pico-8 play session: no input (idle), after a click and taps of 🅾, ❎, 🅾+❎, 🅾 in the second before t = 0

[t = 1 s] idle ~1s (no d-pad/buttons)
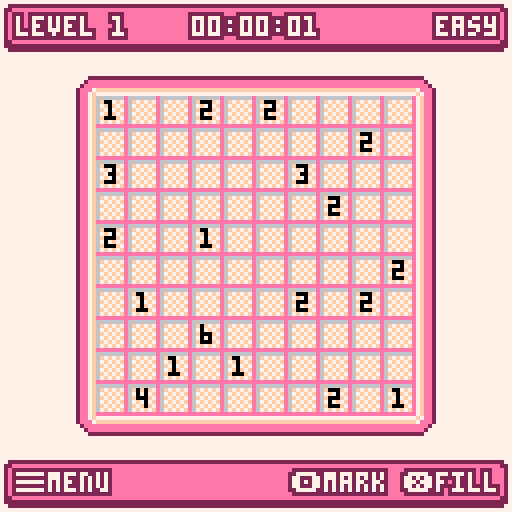
[t = 2 s] idle ~2s (no d-pad/buttons)
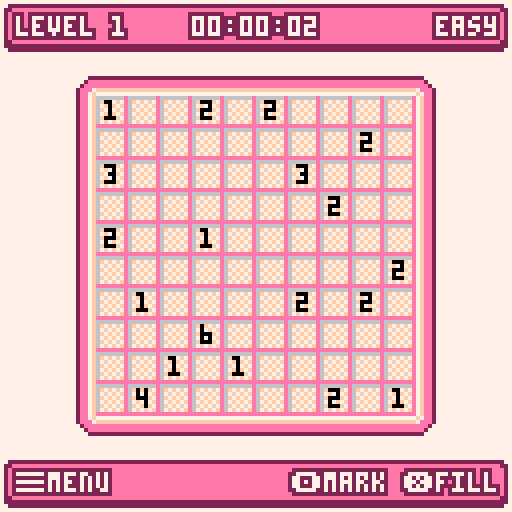
[t = 6 s] idle ~6s (no d-pad/buttons)
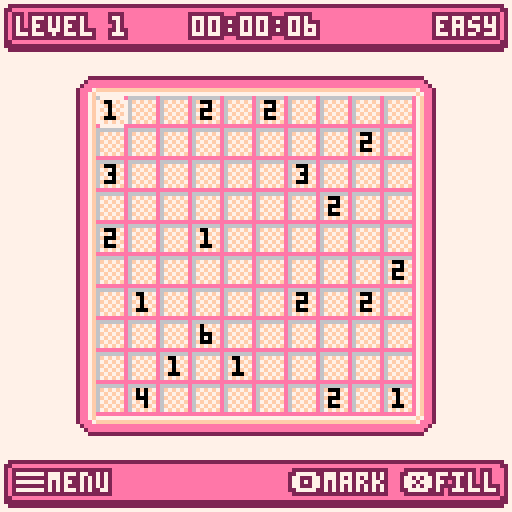
[t = 8 s] idle ~8s (no d-pad/buttons)
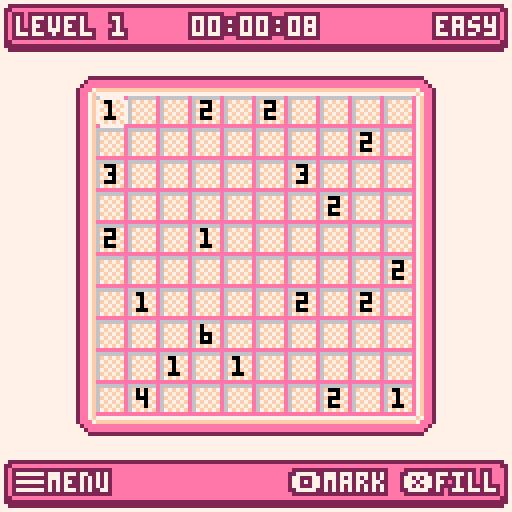

pico-8 cartridge
version 18
__lua__
-- nurikabe
-- by mmawdsley

-- sprites --
-------------

spr_board_background = 2
spr_pointer = 3
spr_mark = 4
spr_fill = 5
spr_border_top = 7
spr_border_right = 8
spr_border_bottom = 9
spr_border_left = 10
spr_border_top_right = 11
spr_border_bottom_right = 12
spr_border_bottom_left = 13
spr_border_top_left = 14
spr_title = 16

-- sound effects --
-------------------

sfx_moved = 0
sfx_blocked = 1
sfx_wrong = 2
sfx_fill = 3
sfx_mark = 4
sfx_correct = 5

-- keys --
----------

k_left = 0
k_right = 1
k_up = 2
k_down = 3
k_confirm = 4
k_cancel = 5

-- palette --
-------------

col_black = 0
-- col_darkblue = 1
col_lilac = 2
col_darkgreen = 3
-- col_brown = 4
col_grey = 5
col_lightgrey = 6
col_white = 7
col_red = 8
-- col_orange = 9
-- col_yellow = 10
-- col_lightgreen = 11
-- col_lightblue = 12
-- col_lightpurple = 13
col_pink = 14
col_tan = 15
col_trans = col_darkgreen

-- constants --
---------------

cart_id = "mmawdsley_nurikabe_1"
debug = 0
cell_width = 8
cell_height = 8
border_width = cell_width
border_height = cell_height
screen_width = 128
screen_height = 128
number_col = col_black
number_error_col = col_red
bg = col_white
menu_bg = col_grey
menu_fg = col_white
menu_active_bg = col_pink
menu_active_fg = col_black
menu_x = 32
menu_y = 42
menu_padding = 2
char_width = 4
pointer_min_x = 8
pointer_min_y = 21
pointer_max_x = 112
pointer_max_y = 102
offset_x_min = 8
offset_y_min = 21
shadow_box_bg = col_pink
shadow_box_border = col_lilac
shadow_box_text_col = col_white
shadow_box_text_border_col = col_lilac
bottom_bar_height = 10
success_bg = col_black
success_fg = col_white

-- modes --
-----------

mode_menu = 1
mode_level = 2
mode_level_select = 3
mode_how_to_play = 4
mode = nil

-- difficulties --

diff_easy = 1
diff_normal = 2
diff_hard = 3

-- globals --
-------------

actor = {}
errors = {}
pointer = nil
level_id = nil
offset_x = nil
offset_y = nil
board = nil
board_offset_x = nil
board_offset_y = nil
map_screen_x = nil
map_screen_y = nil
menu_items = {}
menu_item_count = 0
menu_item_height = 8
menu_item_gap = 4
menu_idx = 1
solution_checker = nil

-- levels --
------------

levels = {
  {
    diff = diff_easy,
    width = 10,
    height = 10,
    islands = {0, 1, 2, 2, 1, 2, 12, 2, 1, 3, 5, 3, 10, 2, 2, 2, 2, 1, 15, 2, 1, 1, 4, 2, 1, 2, 4, 6, 8, 1, 1, 1, 6, 4, 5, 2, 1, 1},
    solution = {
      {1, 0}, {4, 0}, {7, 0}, {8, 0}, {9, 0},
      {0, 1}, {1, 1}, {2, 1}, {3, 1}, {4, 1}, {5, 1}, {6, 1}, {7, 1}, {9, 1},
      {3, 2}, {7, 2}, {9, 2},
      {0, 3}, {1, 3}, {2, 3}, {3, 3}, {4, 3}, {5, 3}, {6, 3}, {8, 3}, {9, 3},
      {2, 4}, {4, 4}, {6, 4}, {8, 4},
      {0, 5}, {1, 5}, {2, 5}, {3, 5}, {6, 5}, {7, 5}, {8, 5},
      {0, 6}, {2, 6}, {5, 6}, {7, 6}, {9, 6},
      {1, 7}, {2, 7}, {4, 7}, {5, 7}, {7, 7}, {9, 7},
      {1, 8}, {3, 8}, {5, 8}, {6, 8}, {7, 8}, {8, 8}, {9, 8},
      {2, 9}, {3, 9}, {4, 9}, {5, 9}, {8, 9}
    }
  },
  {
    diff = diff_easy,
    width = 10,
    height = 10,
    islands = {0, 4, 1, 3, 13, 1, 6, 2, 11, 2, 1, 5, 1, 4, 0, 2, 2, 1, 16, 4, 4, 1, 11, 2, 4, 5, 5, 1, 2, 3},
    solution = {
      {1, 0}, {5, 0}, {6, 0}, {7, 0}, {8, 0}, {9, 0},
      {1, 1}, {2, 1}, {3, 1}, {4, 1}, {5, 1}, {7, 1}, {9, 1},
      {2, 2}, {5, 2}, {6, 2}, {9, 2},
      {0, 3}, {1, 3}, {2, 3}, {3, 3}, {4, 3}, {6, 3}, {8, 3},
      {2, 4}, {4, 4}, {6, 4}, {8, 4},
      {0, 5}, {1, 5}, {2, 5}, {3, 5}, {4, 5}, {5, 5}, {6, 5}, {7, 5}, {8, 5},
      {4, 6}, {6, 6}, {8, 6},
      {0, 7}, {1, 7}, {2, 7}, {3, 7}, {4, 7}, {5, 7}, {6, 7}, {8, 7}, {9, 7},
      {1, 8}, {7, 8}, {9, 8},
      {2, 9}, {3, 9}, {4, 9}, {5, 9}, {6, 9}, {7, 9}, {8, 9}, {9, 9}
    }
  },
  {
    diff = diff_easy,
    width = 10,
    height = 10,
    islands = {2, 2, 3, 4, 1, 3, 2, 6, 16, 5, 5, 4, 14, 3, 35, 4, 1, 4, 1, 1, 0, 6, 1, 2},
    solution = {}
  },
  {
    diff = diff_easy,
    width = 10,
    height = 10,
    islands = {9, 4, 1, 3, 2, 2, 5, 2, 5, 2, 2, 3, 5, 4, 25, 4, 1, 2, 5, 3, 7, 3, 8, 2, 2, 3, 0, 3, 1, 3},
    solution = {}
  },
  {
    diff = diff_easy,
    width = 10,
    height = 10,
    islands = {11, 1, 1, 2, 4, 1, 1, 3, 1, 4, 3, 2, 2, 3, 7, 3, 7, 2, 5, 2, 1, 3, 22, 2, 1, 2, 2, 1, 7, 3, 2, 2, 3, 2},
    solution = {}
  },
  {
    diff = diff_easy,
    width = 10,
    height = 10,
    islands = {1, 3, 2, 4, 1, 3, 5, 2, 16, 2, 1, 4, 4, 2, 1, 4, 5, 3, 16, 2, 4, 1, 7, 2, 19, 4, 2, 4, 1, 2},
    solution = {}
  },
  {
    diff = diff_easy,
    width = 10,
    height = 10,
    islands = {4, 5, 24, 4, 0, 5, 4, 3, 1, 2, 3, 6, 2, 2, 10, 5, 2, 2, 5, 3, 4, 2, 0, 3, 25, 4},
    solution = {}
  },
  {
    diff = diff_easy,
    width = 10,
    height = 10,
    islands = {2, 5, 21, 5, 3, 3, 6, 10, 7, 4, 6, 3, 15, 3, 3, 2, 13, 2, 5, 4, 7, 1},
    solution = {}
  },
  {
    diff = diff_easy,
    width = 10,
    height = 10,
    islands = {11, 4, 1, 4, 2, 4, 2, 3, 2, 3, 20, 3, 8, 3, 5, 4, 13, 3, 3, 3, 15, 5, 3, 5},
    solution = {}
  },
  {
    diff = diff_easy,
    width = 10,
    height = 10,
    islands = {2, 3, 13, 5, 1, 1, 6, 2, 16, 2, 22, 3, 3, 4, 2, 10, 10, 6, 8, 9},
    solution = {}
  },
  {
    diff = diff_easy,
    width = 10,
    height = 10,
    islands = {12, 1, 5, 5, 2, 3, 5, 2, 4, 3, 5, 3, 5, 5, 10, 1, 5, 2, 5, 1, 4, 4, 5, 5, 2, 1, 5, 4},
    solution = {}
  },
  {
    diff = diff_easy,
    width = 10,
    height = 10,
    islands = {4, 3, 4, 4, 7, 1, 2, 4, 5, 2, 5, 3, 18, 2, 1, 1, 2, 3, 12, 4, 10, 4, 1, 5, 3, 4, 6, 3, 4, 3},
    solution = {}
  },
  {
    diff = diff_easy,
    width = 10,
    height = 10,
    islands = {5, 5, 19, 5, 5, 3, 10, 6, 2, 2, 1, 2, 3, 3, 10, 6, 24, 4, 1, 4, 4, 1, 1, 1},
    solution = {}
  },
  {
    diff = diff_easy,
    width = 10,
    height = 10,
    islands = {2, 2, 3, 2, 4, 5, 7, 2, 3, 3, 2, 2, 18, 1, 2, 2, 3, 4, 11, 1, 1, 2, 1, 4, 18, 2, 2, 4, 1, 4, 5, 1},
    solution = {}
  },
  {
    diff = diff_easy,
    width = 10,
    height = 10,
    islands = {0, 3, 1, 12, 1, 4, 12, 3, 19, 3, 4, 2, 14, 1, 4, 6, 19, 2, 12, 2, 1, 1, 1, 7},
    solution = {}
  },
  {
    diff = diff_easy,
    width = 10,
    height = 10,
    islands = {18, 3, 6, 3, 8, 5, 12, 3, 2, 5, 8, 3, 10, 5, 3, 5, 2, 3, 13, 5, 5, 3, 1, 3},
    solution = {}
  },
  {
    diff = diff_easy,
    width = 10,
    height = 10,
    islands = {9, 5, 2, 5, 8, 1, 3, 2, 3, 4, 12, 3, 2, 2, 3, 2, 0, 4, 12, 3, 4, 3, 2, 1, 4, 4, 7, 2, 7, 3},
    solution = {}
  },
  {
    diff = diff_easy,
    width = 10,
    height = 18,
    islands = {1, 3, 1, 2, 3, 3, 10, 3, 2, 2, 3, 2, 24, 4, 4, 5, 1, 1, 3, 5, 14, 5, 2, 3, 11, 2, 3, 5, 4, 3, 2, 1, 4, 1, 10, 3, 10, 2, 3, 3, 2, 2, 12, 2, 12, 4, 3, 3, 2, 2, 4, 2, 2, 4},
    solution = {}
  },
  {
    diff = diff_easy,
    width = 10,
    height = 18,
    islands = {0, 6, 5, 3, 13, 3, 5, 4, 6, 4, 1, 3, 4, 2, 8, 2, 13, 5, 3, 3, 1, 3, 2, 4, 10, 3, 23, 2, 2, 6, 12, 2, 1, 3, 3, 3, 16, 4, 7, 2, 6, 2, 5, 2, 4, 3, 5, 6},
    solution = {}
  },
  {
    diff = diff_easy,
    width = 10,
    height = 18,
    islands = {1, 4, 1, 3, 2, 2, 1, 3, 19, 6, 3, 2, 14, 2, 4, 5, 1, 2, 1, 4, 11, 2, 13, 2, 1, 3, 3, 3, 13, 3, 4, 3, 5, 2, 6, 3, 6, 4, 8, 3, 7, 2, 17, 2, 8, 6, 3, 6, 1, 3},
    solution = {}
  },
  {
    diff = diff_easy,
    width = 10,
    height = 18,
    islands = {0, 9, 1, 3, 3, 5, 19, 6, 13, 5, 19, 3, 3, 4, 1, 3, 20, 1, 1, 4, 0, 3, 1, 1, 20, 4, 1, 5, 3, 9, 19, 7, 13, 7, 19, 3, 3, 2, 1, 1},
    solution = {}
  },
  {
    diff = diff_easy,
    width = 10,
    height = 18,
    islands = {9, 7, 10, 4, 10, 4, 1, 3, 4, 3, 5, 4, 2, 3, 16, 8, 8, 3, 22, 1, 4, 2, 3, 5, 6, 6, 18, 3, 2, 5, 2, 1, 2, 3, 2, 2, 4, 3, 21, 10},
    solution = {}
  },
  {
    diff = diff_easy,
    width = 10,
    height = 18,
    islands = {0, 3, 13, 3, 1, 3, 3, 1, 15, 3, 5, 2, 14, 9, 2, 1, 3, 5, 19, 9, 12, 6, 1, 4, 20, 3, 1, 5, 2, 10, 24, 9, 14, 5, 13, 4},
    solution = {}
  },
  {
    diff = diff_normal,
    width = 10,
    height = 18,
    islands = {0, 4, 1, 6, 6, 3, 16, 2, 2, 3, 7, 2, 12, 5, 7, 1, 2, 3, 3, 4, 14, 1, 3, 2, 8, 3, 3, 3, 1, 4, 0, 4, 7, 4, 3, 2, 12, 3, 6, 3, 1, 4, 14, 2, 0, 4, 7, 3, 5, 1, 7, 1, 5, 4},
    solution = {}
  },
  {
    diff = diff_normal,
    width = 10,
    height = 18,
    islands = {6, 4, 2, 4, 1, 4, 5, 4, 4, 4, 1, 4, 5, 4, 21, 4, 5, 4, 15, 4, 10, 4, 13, 4, 3, 4, 6, 4, 3, 4, 2, 4, 12, 4, 30, 4, 4, 4, 5, 4, 5, 4},
    solution = {}
  },
  {
    diff = diff_normal,
    width = 10,
    height = 18,
    islands = {10, 3, 2, 3, 5, 4, 2, 2, 12, 2, 1, 4, 1, 3, 13, 3, 6, 4, 12, 5, 11, 4, 2, 3, 1, 4, 6, 4, 3, 3, 14, 2, 6, 2, 15, 3, 3, 3, 4, 2, 5, 2, 1, 3, 13, 5, 1, 3, 4, 3},
    solution = {}
  },
  {
    diff = diff_normal,
    width = 10,
    height = 18,
    islands = {2, 4, 5, 1, 2, 4, 22, 3, 4, 2, 7, 7, 2, 3, 10, 2, 2, 7, 12, 2, 17, 1, 4, 3, 2, 3, 3, 1, 3, 2, 2, 5, 4, 5, 15, 2, 3, 2, 2, 5, 17, 3, 2, 2, 13, 3, 1, 5},
    solution = {}
  },
  {
    diff = diff_normal,
    width = 10,
    height = 18,
    islands = {24, 4, 1, 2, 6, 5, 3, 4, 3, 1, 3, 1, 3, 1, 3, 5, 3, 5, 2, 6, 3, 2, 1, 3, 38, 4, 7, 1, 3, 3, 2, 4, 4, 3, 7, 3, 3, 3, 7, 14, 17, 3},
    solution = {}
  },
  {
    diff = diff_normal,
    width = 10,
    height = 18,
    islands = {10, 4, 5, 4, 13, 1, 5, 4, 13, 4, 5, 7, 5, 4, 5, 2, 4, 3, 5, 3, 5, 3, 8, 2, 5, 4, 5, 1, 4, 8, 5, 3, 5, 1, 5, 1, 13, 5, 5, 4, 13, 4, 5, 4},
    solution = {}
  },
  {
    diff = diff_normal,
    width = 10,
    height = 18,
    islands = {1, 3, 12, 10, 19, 2, 10, 1, 6, 6, 6, 7, 0, 5, 16, 3, 4, 2, 10, 10, 2, 4, 5, 9, 4, 5, 15, 3, 19, 2, 8, 4, 26, 6},
    solution = {}
  },
  {
    diff = diff_normal,
    width = 10,
    height = 18,
    islands = {2, 7, 4, 2, 5, 3, 4, 1, 3, 2, 4, 5, 34, 4, 2, 4, 2, 3, 4, 2, 2, 1, 2, 5, 12, 2, 4, 2, 3, 7, 4, 3, 5, 6, 4, 2, 34, 2, 2, 3, 2, 4, 4, 7, 2, 2, 2, 2},
    solution = {}
  },
  {
    diff = diff_normal,
    width = 10,
    height = 18,
    islands = {10, 8, 7, 1, 2, 4, 5, 2, 14, 4, 5, 2, 4, 1, 2, 4, 2, 4, 5, 4, 18, 4, 10, 5, 18, 3, 5, 7, 2, 5, 2, 2, 4, 1, 5, 3, 14, 3, 5, 5, 2, 4, 7, 2},
    solution = {}
  },
  {
    diff = diff_normal,
    width = 10,
    height = 18,
    islands = {
      3, 4, 2, 5, 5, 2, 14, 4, 1, 3, 2, 3, 12, 2, 5, 5, 2, 4, 5, 4, 5, 3, 1, 5, 42, 4, 1, 5, 10, 2, 4, 2, 6, 2, 4, 3, 14, 3, 5, 2, 5, 4, 8, 5},
    solution = {}
  },
  {
    diff = diff_normal,
    width = 10,
    height = 18,
    islands = {2, 9, 4, 3, 1, 2, 3, 5, 11, 1, 10, 4, 5, 3, 1, 5, 22, 2, 7, 4, 4, 1, 7, 3, 2, 3, 7, 4, 4, 2, 7, 2, 22, 4, 1, 4, 5, 4, 10, 3, 11, 2, 3, 6, 1, 2, 4, 3},
    solution = {}
  },
  {
    diff = diff_normal,
    width = 10,
    height = 18,
    islands = {3, 5, 6, 4, 4, 4, 13, 5, 0, 7, 6, 5, 5, 4, 11, 1, 17, 3, 5, 5, 22, 3, 4, 7, 6, 2, 11, 5, 11, 1, 1, 6, 1, 2, 2, 2, 5, 4, 7, 3, 17, 4},
    solution = {}
  },
  {
    diff = diff_normal,
    width = 10,
    height = 18,
    islands = {1, 3, 2, 3, 3, 3, 3, 3, 12, 2, 17, 3, 5, 2, 10, 4, 4, 3, 1, 6, 8, 1, 3, 3, 1, 3, 14, 4, 1, 1, 3, 4, 8, 2, 1, 5, 4, 4, 10, 1, 5, 3, 17, 3, 12, 2, 3, 4, 3, 4, 2, 6},
    solution = {}
  },
  {
    diff = diff_normal,
    width = 10,
    height = 18,
    islands = {1, 4, 10, 5, 6, 7, 16, 5, 5, 6, 22, 6, 7, 2, 6, 3, 18, 2, 2, 8, 11, 2, 15, 3, 4, 12, 3, 11, 10, 3, 4, 1, 13, 3, 1, 3},
    solution = {}
  },
  {
    diff = diff_normal,
    width = 10,
    height = 18,
    islands = {3, 6, 5, 4, 1, 5, 20, 11, 8, 5, 1, 4, 29, 3, 5, 2, 6, 3, 8, 3, 18, 7, 8, 5, 4, 2, 7, 1, 3, 4, 11, 3, 1, 5, 5, 13},
    solution = {}
  },
  {
    diff = diff_normal,
    width = 10,
    height = 18,
    islands = {4, 4, 1, 4, 14, 4, 5, 1, 1, 3, 4, 5, 5, 3,15, 1, 2, 4, 7, 7, 15, 4, 15, 4, 5, 4, 10, 2, 4, 7, 10, 7, 14, 4, 5, 3, 2, 4, 7, 6, 7, 2},
    solution = {}
  },
  {
    diff = diff_normal,
    width = 10,
    height = 18,
    islands = {0, 3, 8, 6, 2, 3, 16, 4, 3, 3, 14, 3, 5, 8, 5, 3, 5, 2, 12, 4, 0, 1, 3, 2, 10, 7, 3, 4, 0, 2, 12, 2, 5, 5, 5, 1, 5, 4, 14, 3, 3, 2, 16, 6, 2, 1, 8, 3},
    solution = {}
  },
  {
    diff = diff_normal,
    width = 10,
    height = 18,
    islands = {0, 4,4, 5, 6, 1, 4, 1, 6, 1, 4, 2, 13, 3, 4, 4, 1, 2, 4, 6, 6, 1, 4, 1, 11, 3, 1, 4, 16, 1, 1, 5, 11, 3, 4, 5, 6, 3, 4, 4, 1, 4, 4, 3, 13, 2, 4, 2, 6, 2, 4, 1, 6, 2, 4, 2},
    solution = {}
  },
  {
    diff = diff_normal,
    width = 10,
    height = 18,
    islands = {4, 5, 7, 4, 11, 2, 1, 3, 5, 2, 6, 4, 0, 3, 5, 1, 7, 4, 4, 2, 0, 3, 13, 4, 2, 3, 2, 3, 1, 2, 14, 4, 15, 3, 1, 3, 11, 3, 1, 4, 12, 5, 1, 2, 20, 2, 1, 5, 2, 2, 1, 4},
    solution = {}
  },
  {
    diff = diff_normal,
    width = 10,
    height = 18,
    islands = {12, 7, 1, 1, 3, 5, 6, 3, 5, 4, 7, 2, 6, 2, 5, 2, 10, 1, 4, 3, 3, 2, 4, 3, 1, 2, 13, 1, 15, 6, 4, 7, 1, 8, 14, 1, 1, 6, 3, 2, 2, 8, 11, 1, 13, 4},
    solution = {}
  },
  {
    diff = diff_normal,
    width = 10,
    height = 18,
    islands = {4, 2, 4, 2, 1, 3, 4, 4, 3, 1, 4, 5, 7, 3, 7, 5, 30, 1, 2, 4, 7, 2, 14, 10, 3, 3, 15, 2, 2, 2, 3, 4, 3, 4, 4, 4, 6, 2, 3, 6, 6, 1, 10, 3, 6, 3, 5, 4},
    solution = {}
  },
  {
    diff = diff_normal,
    width = 14,
    height = 24,
    islands = {6, 1, 4, 4, 4, 4, 6, 3, 9, 2, 1, 3, 12, 1, 6, 2, 0, 11, 9, 2, 15, 7, 4, 8, 2, 4, 1, 2, 4, 3, 17, 3, 7, 3, 20, 3, 2, 2, 6, 2, 2, 1, 4, 3, 11, 2, 12, 3, 7, 4, 0, 3, 1, 2, 4, 7, 3, 1, 8, 2, 5, 3, 1, 2, 2, 3, 5, 2, 28, 5, 4, 2, 3, 1, 5, 3, 9, 14, 20, 1, 9, 8, 8, 3, 3, 1},
    solution = {}
  },
  {
    diff = diff_normal,
    width = 14,
    height = 24,
    islands = {4, 1, 6, 1, 2, 3, 11, 3, 2, 1, 5, 6, 15, 9, 9, 3, 6, 4, 2, 3, 17, 5, 3, 4, 2, 2, 15, 2, 2, 4, 3, 2, 2, 2, 14, 2, 9, 2, 1, 2, 5, 4, 9, 2, 5, 3, 2, 2, 1, 2, 1, 2, 3, 1, 3, 1, 2, 2, 19, 3, 2, 1, 7, 4, 1, 1, 4, 5, 10, 3, 4, 2, 5, 2, 3, 3, 6, 4, 12, 2, 9, 5, 6, 3, 1, 2, 7, 4, 6, 2, 0, 10, 9, 2, 12, 6},
    solution = {}
  },
  {
    diff = diff_normal,
    width = 14,
    height = 24,
    islands = {4, 3, 14, 3, 3, 1, 2, 4, 9, 3, 2, 3, 4, 4, 11, 4, 2, 5, 11, 5, 11, 3, 12, 4, 9, 5, 12, 5, 6, 4, 11, 3, 2, 4, 4, 3, 4, 1, 9, 5, 1, 3, 14, 4, 11, 4, 9, 5, 2, 3, 7, 5, 3, 2, 5, 4, 4, 3, 9, 3, 9, 2, 14, 3, 19, 3, 5, 4, 6, 5, 3, 4, 1, 3, 3, 4, 2, 2, 3, 2, 5, 5, 2, 1},
    solution = {}
  },
  {
    diff = diff_normal,
    width = 14,
    height = 24,
    islands = {0, 2, 4, 3, 2, 6, 3, 2, 10, 5, 4, 4, 17, 6, 9, 1, 10, 7, 22, 2, 3, 1, 11, 1, 5, 5, 2, 3, 3, 4, 17, 8, 8, 7, 7, 4, 3, 2, 2, 6, 21, 1, 1, 3, 5, 4, 28, 5, 4, 5, 4, 3, 7, 6, 25, 2, 7, 6, 1, 5, 1, 7, 32, 7, 9, 4, 4, 3, 2, 5, 6, 2},
    solution = {}
  },
  {
    diff = diff_normal,
    width = 14,
    height = 24,
    islands = {14, 7, 5, 3, 3, 5, 17, 6, 5, 5, 3, 1, 17, 6, 5, 2, 3, 8, 21, 3, 2, 2, 3, 2, 20, 1, 2, 4, 3, 5, 20, 7, 2, 1, 3, 8, 4, 8, 3, 7, 2, 3, 20, 2, 3, 3, 2, 2, 20, 7, 3, 3, 2, 3, 21, 2, 3, 7, 5, 3, 17, 2, 3, 5, 5, 1, 17, 7, 3, 4, 5, 3},
    solution = {}
  },
  {
    diff = diff_normal,
    width = 14,
    height = 24,
    islands = {12, 3, 11, 10, 5, 3, 20, 1, 3, 3, 20, 13, 1, 2, 8, 9, 6, 1, 1, 4, 16, 9, 10, 4, 12, 3, 2, 2, 26, 3, 0, 4, 9, 2, 16, 1, 9, 12, 5, 3, 10, 3, 9, 2, 6, 3, 1, 3, 6, 2, 8, 5, 1, 7, 6, 5, 5, 8, 25, 2, 6, 3, 2, 5, 15, 6},
    solution = {}
  },
  {
    diff = diff_hard,
    width = 14,
    height = 24,
    islands = {3, 2, 5, 4, 2, 5, 1, 1, 3, 2, 6, 2, 10, 4, 19, 5, 6, 4, 19, 6, 0, 2, 5, 2, 16, 3, 5, 3, 3, 1, 15, 3, 2, 2, 5, 7, 1, 1, 1, 2, 8, 4, 24, 3, 8, 13, 1, 2, 1, 1, 5, 5, 2, 3, 15, 4, 3, 3, 5, 2, 16, 1, 5, 2, 0, 4, 19, 5, 6, 5, 19, 1, 10, 1, 6, 1, 3, 2, 1, 10, 2, 12, 5, 4},
    solution = {}
  }
}

-- tutorial screens --
----------------------

how_to_play_screens = {
  {
    lines = {"1/6 in nurikabe you must solve", "    which blocks are islands", "    and which are part of", "    the sea"},
    islands = {0, 3, 11, 3, 5, 3, 1, 1},
    marks = {},
    fills = {},
    error_cells = {},
    width = 5,
    height = 5
  },
  {
    lines = {"2/6 each number indicates an", "    island with that many", "    blocks in"},
    islands = {0, 3, 11, 3, 5, 3, 1, 1},
    marks = {},
    fills = {
      1, 2, 3, 4,
      6, 9,
      11, 13, 14,
      15, 16, 17, 19,
      21, 24
    },
    error_cells = {},
    width = 5,
    height = 5
  },
  {
    lines = {"3/6 islands can only contain", "    one number"},
    islands = {0, 3, 11, 3, 5, 3, 1, 1},
    marks = {},
    fills = {
      1, 2, 3, 4,
      6, 9,
      11, 14,
      15, 16, 19,
      21, 22, 23, 24
    },
    error_cells = {12, 18},
    width = 5,
    height = 5
  },
  {
    lines = {"4/6 all filled blocks must", "    be connected together"},
    islands = {0, 3, 11, 3, 5, 3, 1, 1},
    marks = {},
    fills = {
      1, 3, 4,
      6, 8, 9,
      11, 13, 14,
      15, 16, 17, 19,
      21, 24
    },
    error_cells = {3, 4, 8, 9, 13, 14, 19, 24},
    width = 5,
    height = 5
  },
  {
    lines = {"5/6 filled blocks cannot have", "    any area of 2x2 or more"},
    islands = {0, 3, 11, 3, 5, 3, 1, 1},
    marks = {},
    fills = {
      2, 3, 4,
      6, 9,
      10, 11, 13, 14,
      15, 16, 17, 19,
      21, 24
    },
    error_cells = {10, 11, 15, 16},
    width = 5,
    height = 5
  },
  {
    lines = {"6/6 you can mark blocks as", "    land to help narrow down", "    the solution"},
    islands = {0, 3, 11, 3, 5, 3, 1, 1},
    marks = {5, 7, 8, 10, 22, 23},
    fills = {
      1, 2, 3, 4,
      6, 9,
      11, 13, 14,
      15, 16, 17, 19,
      21, 24
    },
    error_cells = {},
    width = 5,
    height = 5
  }
}

how_to_play_screen = 1

-- entry point --
-----------------

function _init()
  debug_print("_init")
  cartdata(cart_id)
  -- use dark green instead of black as the transparent colour
  palt(col_black, false)
  palt(col_trans, true)
  pointer = make_pointer()

  -- open_level()
  -- load_solution()
  -- check_solution()
  set_next_level()
  open_menu()
  -- start_solution_checker()
  -- open_level_select()
  -- open_how_to_play()
end

function _update()
  if mode == mode_menu then
    update_menu()
  elseif mode == mode_level then
    update_level()
  elseif mode == mode_level_select then
    update_level_select()
  elseif mode == mode_how_to_play then
    update_how_to_play()
  end
end

function _draw()
  cls()
  if mode == mode_menu then
    draw_menu()
  elseif mode == mode_level then
    draw_level()
  elseif mode == mode_level_select then
    draw_level_select()
  elseif mode == mode_how_to_play then
    draw_how_to_play()
  end
end

-- switch mode to menu
function open_menu()
  mode = mode_menu

  menu_item_count = 0
  menu_items = {}

  make_menu_item("level select", open_level_select)
  make_menu_item("how to play", open_how_to_play)
end

-- switch mode to level
function open_level()
  load_level()
  mode = mode_level
  pointer.x = 0
  pointer.y = 0
  board.start = time()
  board.duration = 0
  init_menu()
end

-- switch mode to level select
function open_level_select()
  mode = mode_level_select
  load_level()
end

-- switch mode to how to play
function open_how_to_play()
  mode = mode_how_to_play
  how_to_play_screen = 1
  load_how_to_play_screen()
end

-- load the level in
-- performs one-off calculations to set the state of the board
function load_level()
  local level = levels[level_id]

  board = make_board(level.width, level.height, level.islands)
  board.solution = level.solution
  board.diff = "unknown"

  if level.diff == diff_easy then
    board.diff = "easy"
  elseif level.diff == diff_normal then
    board.diff = "normal"
  elseif level.diff == diff_hard then
    board.diff = "hard"
  end

  build_board()
end

-- load the values in from the run-length encoded data
function decompress_rle(data)
  local idx = 0
  local x, y = nil, nil
  local count = nil
  local value = nil
  local values = {}

  for i = 1, #data / 2 do
    count = data[i * 2 - 1]
    value = data[i * 2]

    idx += count
    x, y = index_to_coord(idx)
    idx += 1

    add(values, {value, x, y})
  end

  return values
end

-- initialise the level menu items
function init_menu()
  menuitem(1, "check solution", start_solution_checker)
  menuitem(2, "level select", open_level_select)

  if debug == 1 then
    menuitem(3, "show solution", load_solution)
    menuitem(4, "mark as complete", cheat_complete_level)
  end
end

-- load the solution to the current level in
function load_solution()
  board.marks = {}

  for x = 0, board.width - 1 do
    for y = 0, board.height - 1 do
      board.marks[coord_to_index(x, y)] = nil
    end
  end

  for cell in all(board.solution) do
    board.marks[coord_to_index(cell[1], cell[2])] = spr_fill
  end
end

-- check whether the current solution is correct
function check_solution()
  errors = {}
  board.correct = true
  board.checking = 1
  board.has_pools = false

  draw_checking()
  check_islands()
  check_sea()

  if board.correct then
    pointer.show = 0
    sfx(sfx_correct, 0)
  else
    sfx(sfx_wrong, 0)
  end

  set_level_complete(level_id, board.correct)

  board.errors = errors
  board.checking = 0
end

-- start the solution checker routine
function start_solution_checker()
  solution_checker = cocreate(check_solution)
  coresume(solution_checker)
end

-- check each island contains the required number of cells and does
-- not connect to any other islands
function check_islands()
  for k, v in pairs(board.islands) do
    check_island(k, v[1], v[2], v[3])
  end
end

-- check the island has the required number of cells
function check_island(idx, count, x, y)
  debug_print("checking island "..tostr(idx).." at "..tostr(x)..","..tostr(y).." should have "..tostr(count))

  local actual_count = 1
  board.has_pools = false
  board.checked = {}

  mark_cell_checked(x, y)

  actual_count += check_island_cell(x, y - 1)
  actual_count += check_island_cell(x + 1, y)
  actual_count += check_island_cell(x, y + 1)
  actual_count += check_island_cell(x - 1, y)

  if actual_count ~= count then
    debug_print("count was "..tostr(actual_count)..", should be "..tostr(count))
    board.correct = false
    mark_cell_error(x, y)
  end

  if board.has_pools then
    debug_print("island hits another island")
    board.correct = false
  end
end

-- count the number of clear cells starting at the given co-ordinates
-- return the count
function check_island_cell(x, y)
  if (is_cell_valid(x, y) == false or is_cell_checked(x, y) == true or is_cell_filled(x, y) == true) then
    return 0
  end

  mark_cell_checked(x, y)

  debug_print("checking island cell "..tostr(x)..","..tostr(y))

  if (is_cell_number(x, y)) then
    debug_print("***hit another island***")
    mark_cell_error(x, y)
    return 0
  end

  local count = 1

  count += check_island_cell(x, y - 1)
  count += check_island_cell(x + 1, y)
  count += check_island_cell(x, y + 1)
  count += check_island_cell(x - 1, y)

  return count
end

-- check all of the filled cells are:
-- 1. part of a single contiguous area
-- 2. do not contain any regions of 2x2 or greater
function check_sea()
  -- reset the variables we'll use to check the solution
  board.checked = {}
  sea_mark_count = 0

  local sea_marks = {}

  for x = 0, board.width - 1 do
    for y = 0, board.height - 1 do
      if (is_cell_filled(x, y)) then
        add(sea_marks, {x, y})
        sea_mark_count += 1
      end
    end
  end

  debug_print("counted "..tostr(sea_mark_count).." filled cells")

  if sea_mark_count == 0 then
    debug_print("no marks")
    board.correct = false
    return
  end

  debug_print("first mark is "..sea_marks[1][1]..","..sea_marks[1][2])
  debug_print("checking first mark is connected to the rest")

  local count = count_pool(sea_marks[1][1], sea_marks[1][2])

  debug_print("mark contains "..tostr(count).." cells")

  if count ~= sea_mark_count then
    board.has_pools = true
    board.correct = false
  end

  debug_print("checking marks do not contain regions of 2x2 or greater")

  for sea_mark in all(sea_marks) do
    check_size(sea_mark[1], sea_mark[2])
  end
end

-- count the number of filled cells starting at the given co-ordinates
-- return the count
function count_pool(x, y)
  local count = 1

  mark_cell_checked(x, y)

  count += check_pool_cell(x, y - 1)
  count += check_pool_cell(x + 1, y)
  count += check_pool_cell(x, y + 1)
  count += check_pool_cell(x - 1, y)

  return count
end

-- count the number of filled cells starting at the given co-ordinates
-- return the count
function check_pool_cell(x, y)
  if (is_cell_valid(x, y) == false or is_cell_checked(x, y) == true or is_cell_filled(x, y) == false) then
    return 0
  end

  mark_cell_checked(x, y)

  local count = 1

  count += check_pool_cell(x, y - 1)
  count += check_pool_cell(x + 1, y)
  count += check_pool_cell(x, y + 1)
  count += check_pool_cell(x - 1, y)

  return count
end

-- check the co-ordinate is not 2x2 or greater
function check_size(x, y)
  if (is_cell_valid_and_filled(x + 1, y)
      and is_cell_valid_and_filled(x, y + 1)
      and is_cell_valid_and_filled(x + 1, y + 1))
  then
    debug_print("found 2x2 at "..tostr(x)..","..tostr(y))
    board.correct = false

    mark_cell_error(x, y)
    mark_cell_error(x + 1, y)
    mark_cell_error(x, y + 1)
    mark_cell_error(x + 1, y + 1)
  end
end

-- mark a cell as checked
function mark_cell_checked(x, y)
  board.checked[coord_to_index(x, y)] = true
end

-- return true if the cell has already been checked
function is_cell_checked(x, y)
  return board.checked[coord_to_index(x, y)] == true
end

-- return true if the co-ordinates are within the level boundary
function is_cell_valid(x, y)
  if x >= 0 and x < board.width and y >= 0 and y < board.height then
    return true
  end
  return false
end

-- return true if the co-ordinates are a number
function is_cell_number(x, y)
  for cell in all(board.islands) do
    if (cell[2] == x and cell[3] == y) then
      return true
    end
  end
  return false
end

-- return true if the co-ordinates have been filled
function is_cell_filled(x, y)
  return board.marks[coord_to_index(x, y)] == spr_fill
end

-- return true if the co-ordinates are valid and have been filled
function is_cell_valid_and_filled(x, y)
  return is_cell_valid(x, y) and is_cell_filled(x, y)
end

-- mark the co-ordinates as having an error
function mark_cell_error(x, y)
  debug_print("flagging "..tostr(x)..","..tostr(y).." as error")
  errors[coord_to_index(x, y)] = true
end

-- build the board in the map
function build_board()
  -- draw the border
  for x = 1, board.width do
    mset(x, 0, spr_border_top)
    mset(x, board.height + 1, spr_border_bottom)
  end
  for y = 1, board.height do
    mset(0, y, spr_border_left)
    mset(board.width + 1, y, spr_border_right)
  end

  -- draw the corners
  mset(0, 0, spr_border_top_left)
  mset(board.width + 1, 0, spr_border_top_right)
  mset(board.width + 1, board.height + 1, spr_border_bottom_right)
  mset(0, board.height + 1, spr_border_bottom_left)

  -- fill the board
  for x = 1, board.width do
    for y = 1, board.height do
      mset(x, y, spr_board_background)
    end
  end
end

-- read the menu inputs
function update_menu()
  if (btnp(k_up)) then
    menu_idx -= 1
  elseif (btnp(k_down)) then
    menu_idx += 1
  end

  menu_idx = clamp(menu_idx, 1, #menu_items)

  if (btnp(k_confirm)) menu_items[menu_idx]["action"]()
end

-- update the level state
function update_level()
  if board.correct then
    update_level_complete_state()
  elseif board.checking > 0 then
    update_solution_checker()
  else
    update_level_state()
  end
end

-- read the level inputs and update the state
function update_level_state()
  local changed = false
  local dir_pressed = false
  local old_x, old_y = pointer.x, pointer.y

  if (btnp(k_left)) pointer.x -= 1 dir_pressed = true
  if (btnp(k_right)) pointer.x += 1 dir_pressed = true
  if (btnp(k_up)) pointer.y -= 1 dir_pressed = true
  if (btnp(k_down)) pointer.y += 1 dir_pressed = true

  -- flip whether the point is visible every 16 frames
  pointer.counter += 1

  if pointer.counter == 16 then
    pointer.show = 1 - pointer.show
    pointer.counter = 0
  end

  -- limit the range
  local clamp_x = clamp(pointer.x, 0, board.width - 1)
  local clamp_y = clamp(pointer.y, 0, board.height - 1)

  -- play a sound if they try to go off the board
  if clamp_x ~= pointer.x or clamp_y ~= pointer.y then
    sfx(sfx_blocked, 0)
    pointer.x = clamp_x
    pointer.y = clamp_y
  elseif pointer.x ~= old_x or pointer.y ~= old_y then
    sfx(sfx_moved, 0)
  end

  if dir_pressed then
    -- reset the counter so the pointer is visible
    pointer.show = 1
    pointer.counter = 0

    local pointer_x, pointer_y = get_actor_coords(pointer)

    -- update offsets
    if pointer_x > pointer_max_x then
      board_offset_x -= cell_width
      offset_x -= cell_width
    elseif pointer_x < pointer_min_x then
      board_offset_x += cell_width
      offset_x += cell_width
    end

    if pointer_y > pointer_max_y then
      board_offset_y -= cell_width
      offset_y -= cell_width
    elseif pointer_y < pointer_min_y then
      board_offset_y += cell_width
      offset_y += cell_width
    end
  end

  if xor(btnp(k_confirm), btnp(k_cancel)) and is_writable() then
    if btnp(k_confirm) then
      toggle_mark(spr_mark)
      sfx(sfx_mark, 0)
    elseif btnp(k_cancel) then
      toggle_mark(spr_fill)
      sfx(sfx_fill, 0)
    end
    board.errors = {}
    board.has_pools = false
  end

  -- update how much time has been spent
  if (board.correct == false) then board.duration = time() - board.start end
end

-- read the level complete inputs and update the state
function update_level_complete_state()
  if btnp(k_confirm) or btnp(k_cancel) then
    set_next_level()
    open_level_select()
  end
end

-- continue checking the solution until complete
function update_solution_checker()
  if costatus(solution_checker) == "suspended" then
    board.checking += 1
    if board.checking == 40 then board.checking = 1 end
    coresume(solution_checker)
  end
end

-- read the level select inputs
function update_level_select()
  local tmp_level_id = level_id

  if btnp(k_left) then
    level_id -= 1
  elseif btnp(k_right) then
    level_id += 1
  elseif btnp(k_up) then
    level_id += 5
  elseif btnp(k_down) then
    level_id -= 5
  end

  level_id = clamp(level_id, 1, #levels)

  if level_id ~= tmp_level_id then
    load_level()
  end

  if btnp(k_confirm) then
    if is_level_locked(level_id) then
      sfx(sfx_blocked, 0)
    else
      open_level()
    end
  elseif btnp(k_cancel) then
    open_menu()
  end
end

-- read the how to play inputs
function update_how_to_play()
  local tmp_screen = how_to_play_screen

  if btnp(k_confirm) or btnp(k_cancel) then
    open_menu()
  elseif btnp(k_left) then
    how_to_play_screen -= 1
  elseif btnp(k_right) then
    how_to_play_screen += 1
  end

  how_to_play_screen = clamp(how_to_play_screen, 1, #how_to_play_screens)

  if how_to_play_screen ~= tmp_screen then
    load_how_to_play_screen()
  end
end

-- load in the current page of the how to play section
function load_how_to_play_screen()
  local screen = how_to_play_screens[how_to_play_screen]

  board = make_board(screen.width, screen.height, screen.islands)

  for i = 1, #screen.fills do
    board.marks[screen.fills[i]] = spr_fill
  end

  for i = 1, #screen.marks do
    board.marks[screen.marks[i]] = spr_mark
  end

  for i = 1, #screen.error_cells do
    board.errors[screen.error_cells[i]] = true
  end

  -- override the offset
  offset_y = 50
  board_offset_y = offset_y - border_height

  build_board()
end

-- draw the menu
function draw_menu()
  rectfill(0, 0, 127, 127, col_white)
  spr(spr_title, 0, 8, 16, 15)

  for idx, menu_item in pairs(menu_items) do
    draw_menu_item(menu_item, idx)
  end
end

-- draw the menu item
-- use the index to figure out whether it's active
function draw_menu_item(item, idx)
  local offset = menu_item_height * idx
  local x = menu_x
  local y = menu_y + offset + menu_item_gap * idx
  local fg = idx == menu_idx and menu_active_fg or menu_fg
  local bg = idx == menu_idx and menu_active_bg or menu_bg
  local width = #item.text * char_width + menu_padding

  rounded_rectfill(x, y, width, menu_item_height, bg)
  print(item.text, x + menu_padding, y + menu_padding, fg)
end

-- draw the level, the board and the markings
function draw_level()
  rectfill(0, 0, screen_width - 1, screen_height - 1, bg)

  map(0, 0, board_offset_x, board_offset_y, map_screen_x, map_screen_y)
  draw_numbers()
  draw_marks()

  foreach(actor, draw_actor)

  -- draw the ui over the top of the board
  draw_shadow_box(2, 4, 125, 11)
  draw_shadow_box(2, screen_height - 10, 125, 11)

  draw_level_name()
  draw_timer()

  print_border("▤menu", 4, 118, shadow_box_text_col, shadow_box_text_border_col)
  print_border("🅾️mark ❎fill", 73, 118, shadow_box_text_col, shadow_box_text_border_col)

  if (board.correct) draw_success()
  if (board.checking > 0) draw_checking()
end

-- draw the level select screen
function draw_level_select()
  rectfill(0, 0, 127, 127, bg)
  draw_shadow_box(2, 4, 125, 11)
  map(0, 0, board_offset_x, board_offset_y, map_screen_x, map_screen_y)
  draw_numbers()
  draw_level_name()

  if is_level_locked(level_id) then
    draw_level_locked()
  elseif get_level_complete(level_id) then
    draw_level_complete()
  end

  draw_shadow_box(2, 118, 125, 11)
  print_border("🅾️start ❎back", 4, 118, shadow_box_text_col, shadow_box_text_border_col)
  print_border("⬅️prev ➡️next", 73, 118, shadow_box_text_col, shadow_box_text_border_col)
end

-- draw the label for the level
function draw_level_name()
  print_border("level "..tostr(level_id), 4, 4, shadow_box_text_col, shadow_box_border)
  print_border(board.diff, screen_width - #board.diff*char_width - 3, 4, shadow_box_text_col, shadow_box_border)
end

-- draw that the level is locked
function draw_level_locked()
  local text = "locked"

  print_border(text, flr((screen_width - #text*char_width) / 2), 4, shadow_box_text_col, shadow_box_border)
end

-- draw that the level is complete
function draw_level_complete()
  local text = "completed"

  print_border(text, flr((screen_width - #text*char_width) / 2), 4, shadow_box_text_col, shadow_box_border)
end

-- draw the timer
function draw_timer()
  local hours, minutes, seconds = split_time(board.duration)
  local text = zero_pad(hours)..":"..zero_pad(minutes)..":"..zero_pad(seconds)

  print_border(text, flr((screen_width - #text*char_width) / 2), 4, shadow_box_text_col, shadow_box_border)
end

-- draw the success window
function draw_success()
  local text = "level complete!"
  local width = #text * char_width + menu_padding
  local height = menu_item_height
  local x = flr((screen_width - width) / 2)
  local y = flr((screen_height - height) / 2)

  print_border(text, x, y, success_fg, success_bg)
end

-- draw the "checking..." window
function draw_checking()
  local pip_count = flr(board.checking / 10)
  local pips = ""

  for i = 1, pip_count do
    pips = pips.."."
  end

  local text = "checking"
  local width = #text * char_width + menu_padding
  local height = menu_item_height
  local x = flr((screen_width - width) / 2)
  local y = flr((screen_height - height) / 2)

  print_border(text..pips, x, y, success_fg, success_bg)
end

-- draw the how to play screen
function draw_how_to_play()
  local y = 4
  local lines = how_to_play_screens[how_to_play_screen].lines
  local col = nil

  rectfill(0, 0, 127, 127, bg)
  map(0, 0, board_offset_x, board_offset_y, map_screen_x, map_screen_y)

  for cell in all(board.islands) do
    col = cell_has_error(cell[2], cell[3]) and number_error_col or number_col
    print_number(cell[1], cell[2] * cell_width + offset_x, cell[3] * cell_width + offset_y, col)
  end

  draw_marks()
  draw_numbers()
  draw_shadow_box(2, y, 125, #lines * cell_height + 3)

  for i = 1, #lines do
    print_border(lines[i], 4, y, shadow_box_text_col, shadow_box_text_border_col)
    y += cell_height
  end

  draw_shadow_box(2, 118, 125, 11)
  print_border("🅾️/❎back", 4, 118, shadow_box_text_col, shadow_box_text_border_col)
  print_border("⬅️prev ➡️next", 73, 118, shadow_box_text_col, shadow_box_text_border_col)
end

-- return the time in hours, minutes and seconds
function split_time(seconds)
  local hours, minutes = 0, 0

  if seconds >= 3600 then
    hours = flr(seconds / 3600)
    seconds -= hours * 3600
  end

  if seconds >= 60 then
    minutes = flr(seconds / 60)
    seconds -= minutes * 60
  end

  seconds = flr(seconds)

  return hours, minutes, seconds
end

-- toggle the sprite in the current cell
function toggle_mark(sprite)
  local idx = coord_to_index(pointer.x, pointer.y)

  if (board.marks[idx] == sprite) then
    board.marks[idx] = nil
  else
    board.marks[idx] = sprite
  end
end

-- return true if the cell can be marked
function is_writable()
  return not is_cell_number(pointer.x, pointer.y)
end

-- draw the numbers on the board
function draw_numbers()
  local col = nil

  for cell in all(board.islands) do
    col = cell_has_error(cell[2], cell[3]) and number_error_col or number_col
    print_number(cell[1], cell[2] * cell_width + offset_x, cell[3] * cell_width + offset_y, col)
  end
end

-- return true if the co-ordinates have an error
function cell_has_error(x, y)
  return board.errors[coord_to_index(x, y)]
end

-- draw the marks onto the board
function draw_marks()
  local idx = nil
  local sprite = nil

  for x = 0, board.width - 1 do
    for y = 0, board.height - 1 do
      idx = coord_to_index(x, y)

      if (board.marks[idx]) then
        sprite = board.marks[idx]

        if sprite == spr_fill and (board.has_pools or cell_has_error(x, y)) then
          sprite += 1
        end

        spr(sprite, x * cell_width + offset_x, y * cell_width + offset_y)
      end
    end
  end
end

-- return a new board entity
function make_board(width, height, islands)
  board = {}
  board.width = width
  board.height = height
  board.islands = decompress_rle(islands)
  board.size = coord_to_index(board.width - 1, board.height - 1)
  board.marks = {}
  board.errors = {}
  board.checked = {}
  board.checking = 0
  board.duration = nil
  board.start = nil
  board.correct = false
  board.has_pools = false
  board.solution = {}
  board.diff = nil

  -- set the default position
  local board_width = board.width * cell_width
  local board_height = board.height * cell_height

  offset_x = (screen_width - board_width) / 2
  offset_y = (screen_height - board_height) / 2

  offset_x = max(offset_x, offset_x_min)
  offset_y = max(offset_y, offset_y_min)

  board_offset_x = offset_x - border_width
  board_offset_y = offset_y - border_height
  map_screen_x = board.width + 2
  map_screen_y = board.height + 2

  return board
end

-- return a new pointer entity
function make_pointer()
  pointer = make_actor(0, 0)
  pointer.counter = 0
  pointer.spr = spr_pointer
  return pointer
end

-- return a new actor entity
function make_actor(x, y)
  a = {}
  a.show = 0
  a.x = x
  a.y = y

  add(actor, a)

  return a
end

-- return a new menu item
function make_menu_item(text, action)
  i = {}
  i.text = text
  i.action = action

  add(menu_items, i)

  return i
end

-- draw the given actor
function draw_actor(a)
  if (a.show == 1) then
    local x, y = get_actor_coords(a)
    spr(a.spr, x, y)
  end
end

-- return the actor's co-ordinates
function get_actor_coords(a)
  local x = a.x * cell_width + offset_x
  local y = a.y * cell_height + offset_y

  return x, y
end

-- return true if the level has been completed
function get_level_complete(level_id)
  return dget(level_id - 1) == 1 and true or false
end

-- set whether the level has been completed
function set_level_complete(level_id, is_complete)
  dset(level_id - 1, is_complete and 1 or 0)
end

-- return whether the level is locked
function is_level_locked(level_id)
  -- first three levels are always unlocked
  if level_id <= 3 then return false end

  local complete_count = 0

  if get_level_complete(level_id - 1) then complete_count += 1 end
  if get_level_complete(level_id - 2) then complete_count += 1 end
  if get_level_complete(level_id - 3) then complete_count += 1 end

  -- two of the three previous levels must be complete to unlock a level
  if complete_count >= 2 then
    return false
  end

  return true
end

-- mark the level as complete
function cheat_complete_level()
  board.correct = true
  board.has_pools = false
  board.errors = {}
  board.checking = 0

  pointer.show = 0
  sfx(sfx_correct, 0)

  set_level_complete(level_id, board.correct)
end

-- set the next level to the first unsolved level
function set_next_level()
  level_id = get_next_level()
end

-- return the id of the first unsolved level
function get_next_level()
  for i = 1, #levels do
    if get_level_complete(i) == false then
      return i
    end
  end
  return #levels
end

-- helper functions --
----------------------

-- print the text with a "shadow"
function print_shadow(text, x, y, fg, bg)
  print(text, x + 1, y + 1, bg)
  print(text, x, y, fg)
end

-- print the text with a border
function print_border(text, x, y, fg, bg)
  for i = x - 1, x + 1 do
    for j = y - 1, y + 1 do
      print(text, i, j, bg)
    end
  end

  print(text, x, y, fg)
end

-- draw a rounded rectangle
function rounded_rectfill(x, y, width, height, bg)
  rectfill(x, y + 1, x + width, y + height - 1, bg) -- short
  rectfill(x + 1, y, x + width - 1, y + height, bg) -- tall
end

-- draw a shadow box
function draw_shadow_box(x, y, width, height)
  rounded_rectfill(x - 1, y - 3, width, height, shadow_box_border)
  rounded_rectfill(x, y - 2, width - 2, height - 3, shadow_box_bg)
end

-- exclusive or
function xor(a, b)
  if a and not b then
    return true
  elseif b and not a then
    return true
  else
    return false
  end
end

-- convert the x and y coordinates into an index
function coord_to_index(x, y)
  return board.width * y + x
end

-- convert the index into x and y coordinates
function index_to_coord(idx)
  local x, y = nil, nil

  y = flr(idx / board.width)
  x = idx - y * board.width

  return x, y
end

-- restrict the value to the given range
function clamp(val, a, b)
  return max(a, min(b, val))
end

-- pad the number to two digits
function zero_pad(number)
  if number < 10 then
    number = "0"..tostr(number)
  end
  return number
end

-- print the number but offset it based on its width
function print_number(number, x, y, col)
  local number_width = number > 9 and char_width * 2 or char_width
  local x_offset = flr((cell_width - number_width) / 2)
  local y_offset = 1

  print(number, x + x_offset, y + y_offset, col)
end

-- print the message when debugging
function debug_print(msg)
  if (debug == 1) printh(msg)
end

-- converts anything to string, even nested tables
function tostring(any)
  if type(any) == "function" then
    return "function"
  end
  if any == nil then
    return "nil"
  end
  if type(any) == "string" then
    return any
  end
  if type(any) == "boolean" then
    if any then return "true" end
    return "false"
  end
  if type(any) == "table" then
    local str = "{ "
    for k, v in pairs(any) do
      str=str..tostring(k).."->"..tostring(v).." "
    end
    return str.."}"
  end
  if type(any) == "number" then
    return ""..any
  end
  return "unknown" -- should never show
end
__gfx__
77777777555555556666666e37777773333333333333333333333333333333337fee2333777777773332ee7f33333333f7ee23333332ee7f3333333300000000
77777777666666656f7f7f7e73333337333333333222222338888883333333337fee2333ffffffff3332ee7f333333337eee23333332eee73333333300000000
7777777765d5d5d567f7f7fe73333337333333333222222338888883333333337fee2333eeeeeeee3332ee7f33333333eee2333333332eee3333333300000000
777777776d5d5d556f7f7f7e73333337333223333222222338888883222222227fee2333eeeeeeee3332ee7f22333333ee233333333332ee3333332200000000
7777777765d5d5d567f7f7fe73333337333223333222222338888883eeeeeeee7fee2333222222223332ee7fee2333332233333333333322333332ee00000000
777777776d5d5d556f7f7f7e73333337333333333222222338888883eeeeeeee7fee2333333333333332ee7feee23333333333333333333333332eee00000000
7777777765d5d5d567f7f7fe73333337333333333222222338888883ffffffff7fee2333333333333332ee7f7eee233333333333333333333332eee700000000
777777776d5d5d55eeeeeeee37777773333333333333333333333333777777777fee2333333333333332ee7ff7ee233333333333333333333332ee7f00000000
77777777777777777777777777777777777777777777777777777777777777777777777777777777777777777777777777777777777777777777777777777777
77777777777777777777777777777777777777777777777777777777777777777777777777777777777777777777777777777777777777777777777777777777
77777777777777777777777777777777777777777777777777777777777777777777777777777777777777777777777777777777777777777777777777777777
77777777777777777777777777777777777777777777777777777777777777777777777777777777777777777777777777777777777777777777777777777777
77777777777777777777777777777777777777777777777777777777777777777777777777777777777777777777777777777777777777777777777777777777
77777777777777777777777777777777777777777777777777777777777777777777777777777777777777777777777777777777777777777777777777777777
77777777777777777777777777777777777777777777777777777777777777777777777777777777777777777777777777777777777777777777777777777777
77777777777777777777777777777777777777777777777777777777777777777777777777777777777777777777777777777777777777777777777777777777
77777777777777777777777777777777777777777777777777777777777777777777777777777777777777777777777777777777777777777777777777777777
77777777777777777777777777777777777777777777777777777777777777777777777777777777777777777777777777777777777777777777777777777777
77777777777777777777777777777777777777777777777777777777777777777777777777777777777777777777777777777777777777777777777777777777
77777777777777777777777777777777777777777777777777777777777777777777777777777777777777777777777777777777777777777777777777777777
77777777777777777777777777777777777777777777777777777777777777777777777777777777777777777777777777777777777777777777777777777777
77777777777777777777777777777777777777777777777777777777777777777777777777777777777777777777777777777777777777777777777777777777
77777777777777777777777777777777777777777777777777777777777777777777777777777777777777777777777777777777777777777777777777777777
7777777777777777776666667776666677777777777777777777777750000d500005777777777777777777775000057777777777777777777777777777777777
77777777777777777600000067600000677777777777777777777775000000000000577777777777777777750000005777777777777777777777777777777777
7777777777777777700666600600d6650677777777777777777777700e77600eef60577777777777777777700ef7605777777777777777777777777777777777
7777777777777777700fff760400e77d0777777777777777777777700eefe00ef770577777777777777777700ee7705777777777777777777777777777777777
7777777777777777602eeee60102ee7107dddd677dddd67dddd651101eee200ef7d06d666d76d555555677700eefd0555d777777655555677777777777777777
777777777777777750eeeeee000eeef00500005650000550000000000000002ef71000000dd00000000057602eee100000577760000000017777777777777777
777777777777777710eeeeee500eeef0004e660205666002676067f5566600eef7000d667500ee67776005d0eeee0e777001760016fff6001777777777777777
777777777777777700eeeeeee00eee6010eef7050e77700efff77771eeff00eef700eeefe00eeefffff70050eeeeeeef7700600eeeeeef700d77777777777777
777777777777777700eeeeeee00eee6000eef7000eff600eeeeeeee0eeee00eef60eeeed000eeeeeeeef6000eeeeeeeee76000eeeeeeeef60077777777777777
777777777777777601eee2eee15eeed000ee76000eef600eeeeed2e0eee600eeeeeeee200d0e10000eeee000eeee402eee6002eefe00eeef0077777777777777
777777777777777d04eee0eeeedeee0002ee75002eef501eeee00001eefd01eeeeeee20075000d66eeeee001eeee000eeef00eeee0002eee0077777777777777
77777777777777750eeef02eeeeeef000eef7000dee700deee20d604eef00deeeeef10175006777feeeee004eee1050eeee00eeeefeeeeee0077777777777777
77777777777777710eeef00eeeeeef010eef7000eeef00eeee007d0eeef00eeeeeef10d700eeeeeeeeee200eeee0000eeee02eeeeeeeeeee0077777777777777
77777777777777700eeee00eeeeee6050eee6000eeef00eeee01750eeef00eeeeeeef00d0eeee200eeee000eeee0101eeee04eee444444420077777777777777
77777777777777700eeee004eeeee6010eeef00eeeee00eeee0d700eee600eeee4eef6000eeee000eeee000eee7000eeee002eee200000200777777777777777
77777777777777602eee5000eeeee5010eeeeeeeeeed00eeee06700eef600eeee0eee7500eeee42eeeee000eeeef6eeeee000eeee422eee00777777777777777
77777777777777d0eeee0000eeeee0020eeeeeeeeef502eee207702eef505eee200eeef00eeeeeeeeeee002eeeeeeeeee0000eeeeeeeeee00777777777777777
77777777777777d0eeee0020eeeee00501eeeeeeeee00eeee00760eeef00eeee0002eef700eeeee2eee400eeee1eeeee001d00eeeeeeee201777777777777777
77777777777777d0000000600000000700022000000000000007600000000000000000000001220000000000000022100177d000242100017777777777777777
777777777777777d00000776000000777000000000006000007776000006000007700000d5000000000066000000000057777600000000577777777777777777
77777777777777777777777777777777777777777777777777777777777777777777777777766677777777777777666777777777666777777777777777777777
77777777777777777777777777777777777777777777777777777777777777777777777777777777777777777777777777777777777777777777777777777777
77777777777777777777777777777777777777777777777777777777777777777777777777777777777777777777777777777777777777777777777777777777
77777777777777777777777777777777777777777777777777777777777777777777777777777777777777777777777777777777777777777777777777777777
77777777777777777777777777777777777777777777777777777777777777777777777777777777777777777777777777777777777777777777777777777777
77777777777777777777777777777777777777777777777777777777777777777777777777777777777777777777777777777777777777777777777777777777
77777777777777777777777777777777777777777777777777777777777777777777777777777777777777777777777777777777777777777777777777777777
77777777777777777777777777777777777777777777777777777777777777777777667777777777777777777777777777777777767777777777777777666677
77777777777777777777777777777767777777777777777777777777777777777776777667777777777777777777777777777777767777777777777766666677
77777777777777777777777777777677777777777777777777777777777777777776777777666777777777777777777777777777677777777777777776666677
77777777777777777777777777777677777777777777777777777777777777777767777777777667777777777777777777777777677777777777777776667777
77777777777777777777777777776777777777777777777777777777777777777777777777777776666777777777777777777776777777777777777777777777
77777777777777777777777777776777777777777777777777777777777777777677777777777777777666777777777777777776777777777777777777777777
77777777777777777777777777767777777777777777777777777777777777776677777777777777777776666777777777777767777777777777777777777777
77777777777777777777777777677777777777777777666677777777777777776777777777777777777777776666777777777667777777777777777777777777
77777777777777777777777776677777777777777776ddd6777777777777777677777777777777777777777777776d6777777d77777777777777777777777777
777777777777777777777777767777777777777777766d7777777777777777767777777777777777777777777777776666776677777777777777777777777777
7777777777777777777777776677777777777777777777777777777777777767777777777777777777777777777777777666d677777777777777777777777777
d67777777777777777777777d777777777777777777777777777777777777667777777777777777777777777777777777777d6d6777777777777777777777777
76dd6677777777777777777d7777777777777777777777777777777777777d7777777777777777777777777777777777777d6776dd6677777777777777777777
777776dd6777777777777766777777777777777777777777777777777777667777777777777777777777777777777777776d77777766dd677777777777777777
77777777ddd67777777777d7777777777777777777777777777777777777d7777777777777777777777777777777777777d77777777776dd6777777777777777
777777777766dd6777777d6777777777777777777777777777777777777667777777777777777777777777777777777777d76677777777776ddd677777777777
777777777777776d56776d777777777777777777777777777777777777757777777777777777776d56777777777777777d67777777777777777665d677777777
77777777777777777ddd56777777777777777777777777777777777777d67777777777777776dd5d577777777777777775777777776777777777776dd6677777
7777777777777777777ddddd7777777777777777777777777777777776d7777777777777777d5555d777777777777777d6777777777777777777777776ddd677
777777777777777777757776556777777777777777777777777777777d67777777777777777751157777777777777776d7667777777777777777777766666d1d
77777777777777777756777777d5d6677777777777777777777777777d7777777777777777776557777777777777777d67777777777777777777776677777776
77777777777777777dd77777777776d5d77777777777777777777777577777777777777777777777777777777777777577777777666777777766677777777777
77777777777777777577777777777777d5567777777777777777777dd7777777777777777777777777777777777777d677777766677777766667777766777777
7777777777777777d677777777777777776d55d67777777777777775777777777777777777777777777777777777771777776667777777667777666777777777
77777777777777765777777777777777777777d51d7777777777776d777777777777777777777777777777777777756777667777777667777667777777667777
77777777777777757777777777777777777777776555667777777717777777777777777777777777777777777777657776777777766777666777777666777777
77777777777777d67777777777777777777777777776d55d77777567777777777777777777777777777777777777dd7777777766677666777777666777777777
77777777777777577777777777777777777777777777777d15676577777777777777777777777777777777777777577777776667766677777766677777776667
77777777777775677777777777777777777777777777777776551d7777777777777777777777777777777777777dd77777666776667777766677777776666777
777777777777dd777777777777777777777777777777777777765d15677777777777777777777777777777777770777766777667777776d67777776667777777
7777777777775777777777777777777777777777777777777775677651d67777777777777777777777777777775d76667766d777777667777777766677777777
77777777777d67777777777777777777777777777777777777dd777777655d677777777777777777777777777757767766677777766777777766677777766667
7777777777657777777777777777777777777777777777777757777777777650d677777777777777777777777dd7776667777766777777776d77777776677767
7777777777167777777777777777777777777777777777777d67777777777776d15d6777777777777777777771776dd777777667777777667777776667777777
777777777dd77777777777777777777777777777777777777576677777777777776d55d67777777777777777dd6dd67777667777777767777777666777777777
777777777577777777777777777777777777777777777777d6777777777777777777776116777777777777760567777766777777776677777776677777777777
77777777567777777777777776d1156777777777777777765777777776777777777777776555d6777777777d5777776d67777777667777776d6777777777777d
7777777d5777777777777777750000d777777777777777757777766777777777777777777776d516777777757777656777777766777777666777777777767771
77777771777777777777777776000077777777777777776d777767777776777777777777777777651d6777657777777777766d7777766d6777777777776777d1
777777d6777777777777777777d156777777777777777756777777776677777777777777777777777d5556167777777776dd6777766667777777776777777706
777777577777777777777777777777777777777777777657777777677777777777767777777777777777610d7777777755777776dd6777777776667777766617
777775677777777777777777777777777777777777777177777766777777777777777777777777777777716d15d6777777777776677777777666777767677567
7777dd77777777777777777777777777777777777777d6777777777777777777777777777777777777776d7776d51d7777777777777777777677776667776577
777657777777777777777777777777777777777777775777777777777776777777777667777777677777567777777d156777777777777777777777667777dd77
777d677777777777777777777777777777777777777dd77777777777766777777766777777777777777657777777777655d67777777777777777777777771666
77657777777777777777777777777777777777777761777777777776777777766777777667777777777167777777777777651567777777777777777777765dd7
77077777777777777777777777777777777777777756777777777777777776667777766777777777776577777777777777777611d67777777777777777716677
d16777777777777777777777777777777777777776d7777777767777776667777767777777777777775777777777777777777776d55d67777777777777657777
600d7777777777777777777777777777777777777567777666777777666777776777777777777777765777777777777777777777777d11d77777777777d67777
567d556677777777777777777777777777777777657777677777776d67777667777777777767777775677777777777777777777777777655d67777777757776d
d77776d51d777777777777777777777777777777177777777777666777667777777777777777777761777777777777777777777777777777655567777d577766
777777777515667777777777777777777777777d677777777766777766777777777677777777777716777777777777777777777777777777777d51d670677777
77777777777d55d6777777777777777777777765777777776677776777777777667777777777777657777777777777777777777777777777777776d550677777
77777777777777650567777777777777777777d67777777777766677777776667777777777777775677777777777d155d677777777777777777777771551d777
77777777777777776515677677777777777777577777767777677777777766777777777777777765777777777777100000056777777777777777777617765156
7777777777777777777d555d7777777777777567776777777777777776d67777777777677777775d777777777777101000000577777777777777777dd77777d5
77777777777777777767776d056777777777657777776d6777777776667777777777677777777607777777777777777765000007777777777777777167777777
7777777777777776677777777d15d6777777577777dd67777777766777777777776677777777756777777777777777777771000577777777777777d577777777
7777777777777667777777777776d51d6776d7777777777777766777777777776677777777766577777777777777777777770001777777777777770677777777
7777777777767777777766777667777d05616777777777776667777777777766777777776777d677777777777777777777775000677777777777765777777777
77777777667777777777777777777777760056777777777d67777777777666777777766777765777777777777777777777770000677777777777756777777777
7777776677777776777767777777777776176515777777777777777776667777777677777775d77777777777777d567777750001777777777777657777777777
777766777777776777777777777777777d67777d15d6777777777766667777777667777777607777777777777770001551000006777777777777dd7777777777
777777777777777677777777d6777777657777777d515d7777777777777776666777777777567777777777777761000000000567777777777777167777777777
667777777677777777777776677776775677777677776505777777777777766777777777765777777777777777776100001d677777777777777d177777777777
77777777667777777777777777776776577777777777777d15d6777777777777777777777dd77777777777777777776100567777777777777770677777777777
77777667777777777777777777777765777777777777777776d11d77777777777667777771777777777777777777777600017777777777777765777777777777
777667776777777677777767777766dd77777777777777777777650567777777767777775d7777777777777777777777d000677777777777775d777777777777
7767777777777777777777777766675777777777777777777777777d55d677777777777617777777777777777777777760005777777777777717777777777777
67766777777777777777777767677dd777777777777777777777777776611d7777777775d7777777777750677777777760001777777777777d57777777777777
77677777777777776677777677776177777777766777777777777777777765156777777177777777777d00067777777750001777777777777167777777777777
777777777777777777777777777756777777766777777667777777777777777d515677dd77777777777600005677777d0000d777777777776177777777777777
777777777777777777677777777657777776777777777677777777777777777776d10d1677777777777760000005d10000007777777777771d77777777777777
77777777777777777777777776756777767777776767777777777777777777777777600567777777777777500000000000067777777777761777777777777777
7777777777777777777777777765776677777766d77777777777777777777777777771665156777777777776d10000001d77777777777775d777777777777777
77777777777777777777777777077777777766777777777777777777767777777777dd7777d11d7777777777776d555677777777777777716777777777777777
7777777777777777777777777d57777777766777777777777777777777777777677756777777d555d67777777777777777777777777777d57777777777777777
7777777777777777777777777577777777777777777777777777777777777777777d577677777776515677777777777777777777777777067777777777777777
__gff__
0000000000000000000000000000000000000000000000000000000000000000000000000000000000000000000000000000000000000000000000000000000000000000000000000000000000000000000000000000000000000000000000000000000000000000000000000000000000000000000000000000000000000000
0000000000000000000000000000000000000000000000000000000000000000000000000000000000000000000000000000000000000000000000000000000000000000000000000000000000000000000000000000000000000000000000000000000000000000000000000000000000000000000000000000000000000000
__map__
0000000000000000000000000000000000000000000000000000000000000000000000000000000000000000000000000000000000000000000000000000000000000000000000000000000000000000000000000000000000000000000000000000000000000000000000000000000000000000000000000000000000000000
0000000000000000000000000000000000000000000000000000000000000000000000000000000000000000000000000000000000000000000000000000000000000000000000000000000000000000000000000000000000000000000000000000000000000000000000000000000000000000000000000000000000000000
0000000000000000000000000000000000000000000000000000000000000000000000000000000000000000000000000000000000000000000000000000000000000000000000000000000000000000000000000000000000000000000000000000000000000000000000000000000000000000000000000000000000000000
0000000000000000000000000000000000000000000000000000000000000000000000000000000000000000000000000000000000000000000000000000000000000000000000000000000000000000000000000000000000000000000000000000000000000000000000000000000000000000000000000000000000000000
0000000000000000000000000000000000000000000000000000000000000000000000000000000000000000000000000000000000000000000000000000000000000000000000000000000000000000000000000000000000000000000000000000000000000000000000000000000000000000000000000000000000000000
0000000000000000000000000000000000000000000000000000000000000000000000000000000000000000000000000000000000000000000000000000000000000000000000000000000000000000000000000000000000000000000000000000000000000000000000000000000000000000000000000000000000000000
0000000000000000000000000000000000000000000000000000000000000000000000000000000000000000000000000000000000000000000000000000000000000000000000000000000000000000000000000000000000000000000000000000000000000000000000000000000000000000000000000000000000000000
0000000000000000000000000000000000000000000000000000000000000000000000000000000000000000000000000000000000000000000000000000000000000000000000000000000000000000000000000000000000000000000000000000000000000000000000000000000000000000000000000000000000000000
0000000000000000000000000000000000000000000000000000000000000000000000000000000000000000000000000000000000000000000000000000000000000000000000000000000000000000000000000000000000000000000000000000000000000000000000000000000000000000000000000000000000000000
0000000000000000000000000000000000000000000000000000000000000000000000000000000000000000000000000000000000000000000000000000000000000000000000000000000000000000000000000000000000000000000000000000000000000000000000000000000000000000000000000000000000000000
0000000000000000000000000000000000000000000000000000000000000000000000000000000000000000000000000000000000000000000000000000000000000000000000000000000000000000000000000000000000000000000000000000000000000000000000000000000000000000000000000000000000000000
0000000000000000000000000000000000000000000000000000000000000000000000000000000000000000000000000000000000000000000000000000000000000000000000000000000000000000000000000000000000000000000000000000000000000000000000000000000000000000000000000000000000000000
0000000000000000000000000000000000000000000000000000000000000000000000000000000000000000000000000000000000000000000000000000000000000000000000000000000000000000000000000000000000000000000000000000000000000000000000000000000000000000000000000000000000000000
0000000000000000000000000000000000000000000000000000000000000000000000000000000000000000000000000000000000000000000000000000000000000000000000000000000000000000000000000000000000000000000000000000000000000000000000000000000000000000000000000000000000000000
0000000000000000000000000000000000000000000000000000000000000000000000000000000000000000000000000000000000000000000000000000000000000000000000000000000000000000000000000000000000000000000000000000000000000000000000000000000000000000000000000000000000000000
0000000000000000000000000000000000000000000000000000000000000000000000000000000000000000000000000000000000000000000000000000000000000000000000000000000000000000000000000000000000000000000000000000000000000000000000000000000000000000000000000000000000000000
0000000000000000000000000000000000000000000000000000000000000000000000000000000000000000000000000000000000000000000000000000000000000000000000000000000000000000000000000000000000000000000000000000000000000000000000000000000000000000000000000000000000000000
0000000000000000000000000000000000000000000000000000000000000000000000000000000000000000000000000000000000000000000000000000000000000000000000000000000000000000000000000000000000000000000000000000000000000000000000000000000000000000000000000000000000000000
0000000000000000000000000000000000000000000000000000000000000000000000000000000000000000000000000000000000000000000000000000000000000000000000000000000000000000000000000000000000000000000000000000000000000000000000000000000000000000000000000000000000000000
0000000000000000000000000000000000000000000000000000000000000000000000000000000000000000000000000000000000000000000000000000000000000000000000000000000000000000000000000000000000000000000000000000000000000000000000000000000000000000000000000000000000000000
0000000000000000000000000000000000000000000000000000000000000000000000000000000000000000000000000000000000000000000000000000000000000000000000000000000000000000000000000000000000000000000000000000000000000000000000000000000000000000000000000000000000000000
0000000000000000000000000000000000000000000000000000000000000000000000000000000000000000000000000000000000000000000000000000000000000000000000000000000000000000000000000000000000000000000000000000000000000000000000000000000000000000000000000000000000000000
0000000000000000000000000000000000000000000000000000000000000000000000000000000000000000000000000000000000000000000000000000000000000000000000000000000000000000000000000000000000000000000000000000000000000000000000000000000000000000000000000000000000000000
0000000000000000000000000000000000000000000000000000000000000000000000000000000000000000000000000000000000000000000000000000000000000000000000000000000000000000000000000000000000000000000000000000000000000000000000000000000000000000000000000000000000000000
0000000000000000000000000000000000000000000000000000000000000000000000000000000000000000000000000000000000000000000000000000000000000000000000000000000000000000000000000000000000000000000000000000000000000000000000000000000000000000000000000000000000000000
0000000000000000000000000000000000000000000000000000000000000000000000000000000000000000000000000000000000000000000000000000000000000000000000000000000000000000000000000000000000000000000000000000000000000000000000000000000000000000000000000000000000000000
0000000000000000000000000000000000000000000000000000000000000000000000000000000000000000000000000000000000000000000000000000000000000000000000000000000000000000000000000000000000000000000000000000000000000000000000000000000000000000000000000000000000000000
0000000000000000000000000000000000000000000000000000000000000000000000000000000000000000000000000000000000000000000000000000000000000000000000000000000000000000000000000000000000000000000000000000000000000000000000000000000000000000000000000000000000000000
0000000000000000000000000000000000000000000000000000000000000000000000000000000000000000000000000000000000000000000000000000000000000000000000000000000000000000000000000000000000000000000000000000000000000000000000000000000000000000000000000000000000000000
0000000000000000000000000000000000000000000000000000000000000000000000000000000000000000000000000000000000000000000000000000000000000000000000000000000000000000000000000000000000000000000000000000000000000000000000000000000000000000000000000000000000000000
0000000000000000000000000000000000000000000000000000000000000000000000000000000000000000000000000000000000000000000000000000000000000000000000000000000000000000000000000000000000000000000000000000000000000000000000000000000000000000000000000000000000000000
0000000000000000000000000000000000000000000000000000000000000000000000000000000000000000000000000000000000000000000000000000000000000000000000000000000000000000000000000000000000000000000000000000000000000000000000000000000000000000000000000000000000000000
